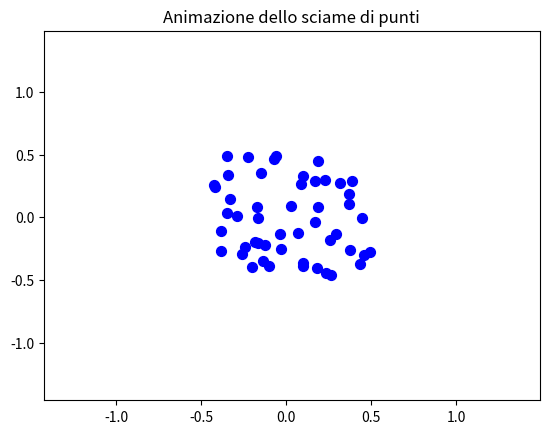

Python code for this plot:
import numpy as np
import matplotlib.pyplot as plt
from matplotlib.animation import FuncAnimation

# Simulazione di dati dello sciame
num_points = 50
num_frames = 100

# Generazione dei dati dello sciame
x_data = np.cumsum(np.random.uniform(-0.5, 0.5, (num_frames, num_points)), axis=0)
y_data = np.cumsum(np.random.uniform(-0.5, 0.5, (num_frames, num_points)), axis=0)

# Creazione della figura
fig, ax = plt.subplots()
sc = ax.scatter(x_data[0], y_data[0], c='blue', s=50)  # Punti iniziali
ax.set_title("Animazione dello sciame di punti")

# Funzione per aggiornare i punti e i limiti ad ogni frame
def update(frame):
    sc.set_offsets(np.c_[x_data[frame], y_data[frame]])  # Aggiorna le posizioni dei punti

    # Calcolo dinamico dei limiti
    x_min, x_max = x_data[frame].min(), x_data[frame].max()
    y_min, y_max = y_data[frame].min(), y_data[frame].max()
    ax.set_xlim(x_min - 1, x_max + 1)  # Aggiungi un margine
    ax.set_ylim(y_min - 1, y_max + 1)  # Aggiungi un margine
    return sc,

# Creazione dell'animazione
ani = FuncAnimation(fig, update, frames=num_frames, interval=50, blit=True)

# Mostra l'animazione
plt.show()
